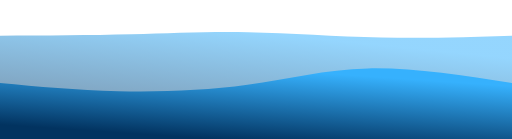
t = 0.00 s
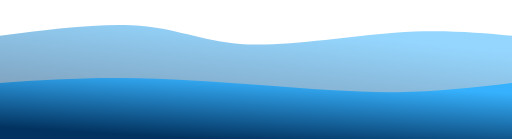
t = 0.75 s
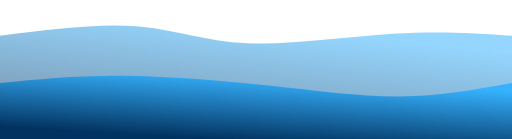
t = 1.25 s
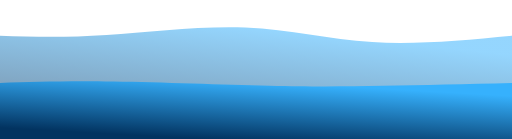
t = 2.00 s
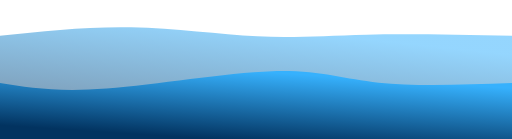
t = 2.75 s
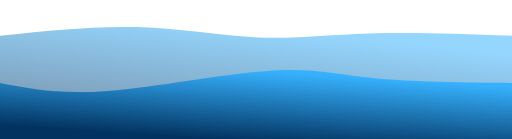
t = 3.25 s

The animated SVG that drew these frames (rendered in a browser with its animation timeline set to each time). Animation: 2 CSS @keyframes rules; one cycle of 4.00 s, repeats indefinitely.

<svg width="100%" height="100%" id="svg" viewBox="0 0 1440 390" xmlns="http://www.w3.org/2000/svg" class="transition duration-300 ease-in-out delay-150"><style>
          .path-0{
            animation:pathAnim-0 4s;
            animation-timing-function: linear;
            animation-iteration-count: infinite;
          }
          @keyframes pathAnim-0{
            0%{
              d: path("M 0,400 L 0,100 C 127.67857142857142,99.46428571428572 255.35714285714283,98.92857142857143 369,96 C 482.64285714285717,93.07142857142857 582.25,87.75000000000001 698,90 C 813.75,92.24999999999999 945.6428571428571,102.07142857142856 1072,105 C 1198.357142857143,107.92857142857144 1319.1785714285716,103.96428571428572 1440,100 L 1440,400 L 0,400 Z");
            }
            25%{
              d: path("M 0,400 L 0,100 C 151.57142857142856,75.64285714285714 303.1428571428571,51.28571428571429 410,65 C 516.8571428571429,78.71428571428571 578.9999999999999,130.5 697,136 C 815.0000000000001,141.5 988.8571428571429,100.71428571428571 1122,87 C 1255.142857142857,73.28571428571429 1347.5714285714284,86.64285714285714 1440,100 L 1440,400 L 0,400 Z");
            }
            50%{
              d: path("M 0,400 L 0,100 C 90.96428571428572,102.85714285714286 181.92857142857144,105.71428571428571 300,98 C 418.07142857142856,90.28571428571429 563.2500000000001,72.00000000000001 690,77 C 816.7499999999999,81.99999999999999 925.0714285714284,110.28571428571428 1047,118 C 1168.9285714285716,125.71428571428572 1304.4642857142858,112.85714285714286 1440,100 L 1440,400 L 0,400 Z");
            }
            75%{
              d: path("M 0,400 L 0,100 C 133.07142857142856,81.60714285714286 266.1428571428571,63.21428571428571 392,69 C 517.8571428571429,74.78571428571429 636.5000000000001,104.75 735,110 C 833.4999999999999,115.25 911.8571428571427,95.78571428571428 1026,90 C 1140.1428571428573,84.21428571428572 1290.0714285714287,92.10714285714286 1440,100 L 1440,400 L 0,400 Z");
            }
            100%{
              d: path("M 0,400 L 0,100 C 127.67857142857142,99.46428571428572 255.35714285714283,98.92857142857143 369,96 C 482.64285714285717,93.07142857142857 582.25,87.75000000000001 698,90 C 813.75,92.24999999999999 945.6428571428571,102.07142857142856 1072,105 C 1198.357142857143,107.92857142857144 1319.1785714285716,103.96428571428572 1440,100 L 1440,400 L 0,400 Z");
            }
          }</style><defs><linearGradient id="gradient" x1="71%" y1="5%" x2="29%" y2="95%"><stop offset="5%" stop-color="#36b1fd"></stop><stop offset="95%" stop-color="#023360"></stop></linearGradient></defs><path d="M 0,400 L 0,100 C 127.67857142857142,99.46428571428572 255.35714285714283,98.92857142857143 369,96 C 482.64285714285717,93.07142857142857 582.25,87.75000000000001 698,90 C 813.75,92.24999999999999 945.6428571428571,102.07142857142856 1072,105 C 1198.357142857143,107.92857142857144 1319.1785714285716,103.96428571428572 1440,100 L 1440,400 L 0,400 Z" stroke="none" stroke-width="0" fill="url(#gradient)" fill-opacity="0.53" class="transition-all duration-300 ease-in-out delay-150 path-0"></path><style>
          .path-1{
            animation:pathAnim-1 4s;
            animation-timing-function: linear;
            animation-iteration-count: infinite;
          }
          @keyframes pathAnim-1{
            0%{
              d: path("M 0,400 L 0,233 C 107.35714285714286,243.14285714285714 214.71428571428572,253.28571428571428 333,256 C 451.2857142857143,258.7142857142857 580.4999999999999,253.99999999999997 696,238 C 811.5000000000001,222.00000000000003 913.2857142857144,194.71428571428572 1035,192 C 1156.7142857142856,189.28571428571428 1298.3571428571427,211.14285714285714 1440,233 L 1440,400 L 0,400 Z");
            }
            25%{
              d: path("M 0,400 L 0,233 C 111.25,219.78571428571428 222.5,206.57142857142858 349,207 C 475.5,207.42857142857142 617.25,221.5 755,240 C 892.75,258.5 1026.5,281.42857142857144 1140,281 C 1253.5,280.57142857142856 1346.75,256.7857142857143 1440,233 L 1440,400 L 0,400 Z");
            }
            50%{
              d: path("M 0,400 L 0,233 C 93.07142857142858,230 186.14285714285717,227 320,229 C 453.85714285714283,231 628.5,238.00000000000003 758,241 C 887.5,243.99999999999997 971.8571428571429,243 1078,241 C 1184.142857142857,239 1312.0714285714284,236 1440,233 L 1440,400 L 0,400 Z");
            }
            75%{
              d: path("M 0,400 L 0,233 C 76.57142857142858,251.35714285714286 153.14285714285717,269.7142857142857 293,255 C 432.85714285714283,240.28571428571428 636,192.5 768,186 C 900,179.5 960.8571428571429,214.2857142857143 1061,229 C 1161.142857142857,243.7142857142857 1300.5714285714284,238.35714285714283 1440,233 L 1440,400 L 0,400 Z");
            }
            100%{
              d: path("M 0,400 L 0,233 C 107.35714285714286,243.14285714285714 214.71428571428572,253.28571428571428 333,256 C 451.2857142857143,258.7142857142857 580.4999999999999,253.99999999999997 696,238 C 811.5000000000001,222.00000000000003 913.2857142857144,194.71428571428572 1035,192 C 1156.7142857142856,189.28571428571428 1298.3571428571427,211.14285714285714 1440,233 L 1440,400 L 0,400 Z");
            }
          }</style><defs><linearGradient id="gradient" x1="71%" y1="5%" x2="29%" y2="95%"><stop offset="5%" stop-color="#36b1fd"></stop><stop offset="95%" stop-color="#023360"></stop></linearGradient></defs><path d="M 0,400 L 0,233 C 107.35714285714286,243.14285714285714 214.71428571428572,253.28571428571428 333,256 C 451.2857142857143,258.7142857142857 580.4999999999999,253.99999999999997 696,238 C 811.5000000000001,222.00000000000003 913.2857142857144,194.71428571428572 1035,192 C 1156.7142857142856,189.28571428571428 1298.3571428571427,211.14285714285714 1440,233 L 1440,400 L 0,400 Z" stroke="none" stroke-width="0" fill="url(#gradient)" fill-opacity="1" class="transition-all duration-300 ease-in-out delay-150 path-1"></path></svg>
